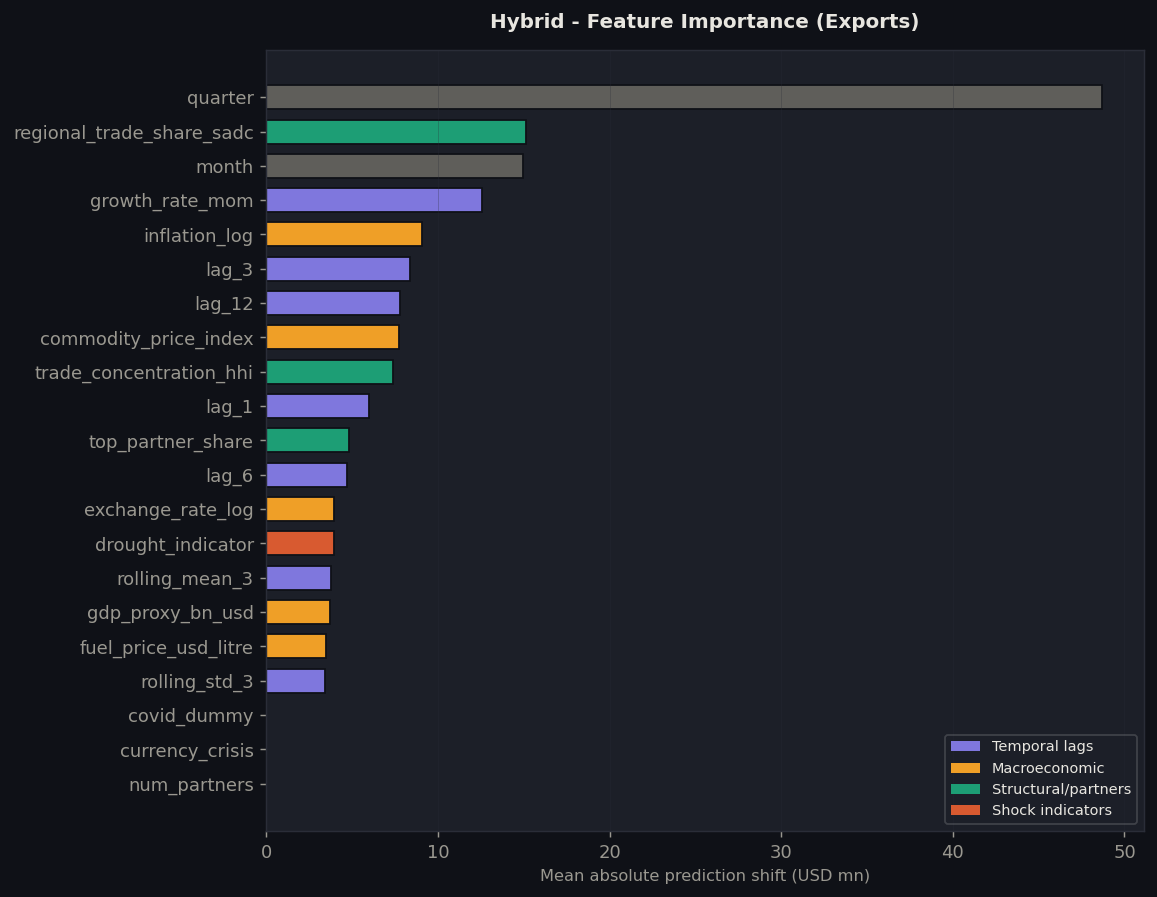

Values plotted in this chart, from the file beside it:
, importance
quarter, 48.7
regional_trade_share_sadc, 15.14
month, 14.92
growth_rate_mom, 12.59
inflation_log, 9.069
lag_3, 8.395
lag_12, 7.789
commodity_price_index, 7.738
trade_concentration_hhi, 7.39
lag_1, 5.982
top_partner_share, 4.803
lag_6, 4.672
exchange_rate_log, 3.962
drought_indicator, 3.961
rolling_mean_3, 3.785
gdp_proxy_bn_usd, 3.69
fuel_price_usd_litre, 3.46
rolling_std_3, 3.438
currency_crisis, 0.0
num_partners, 0.0
covid_dummy, 0.0
